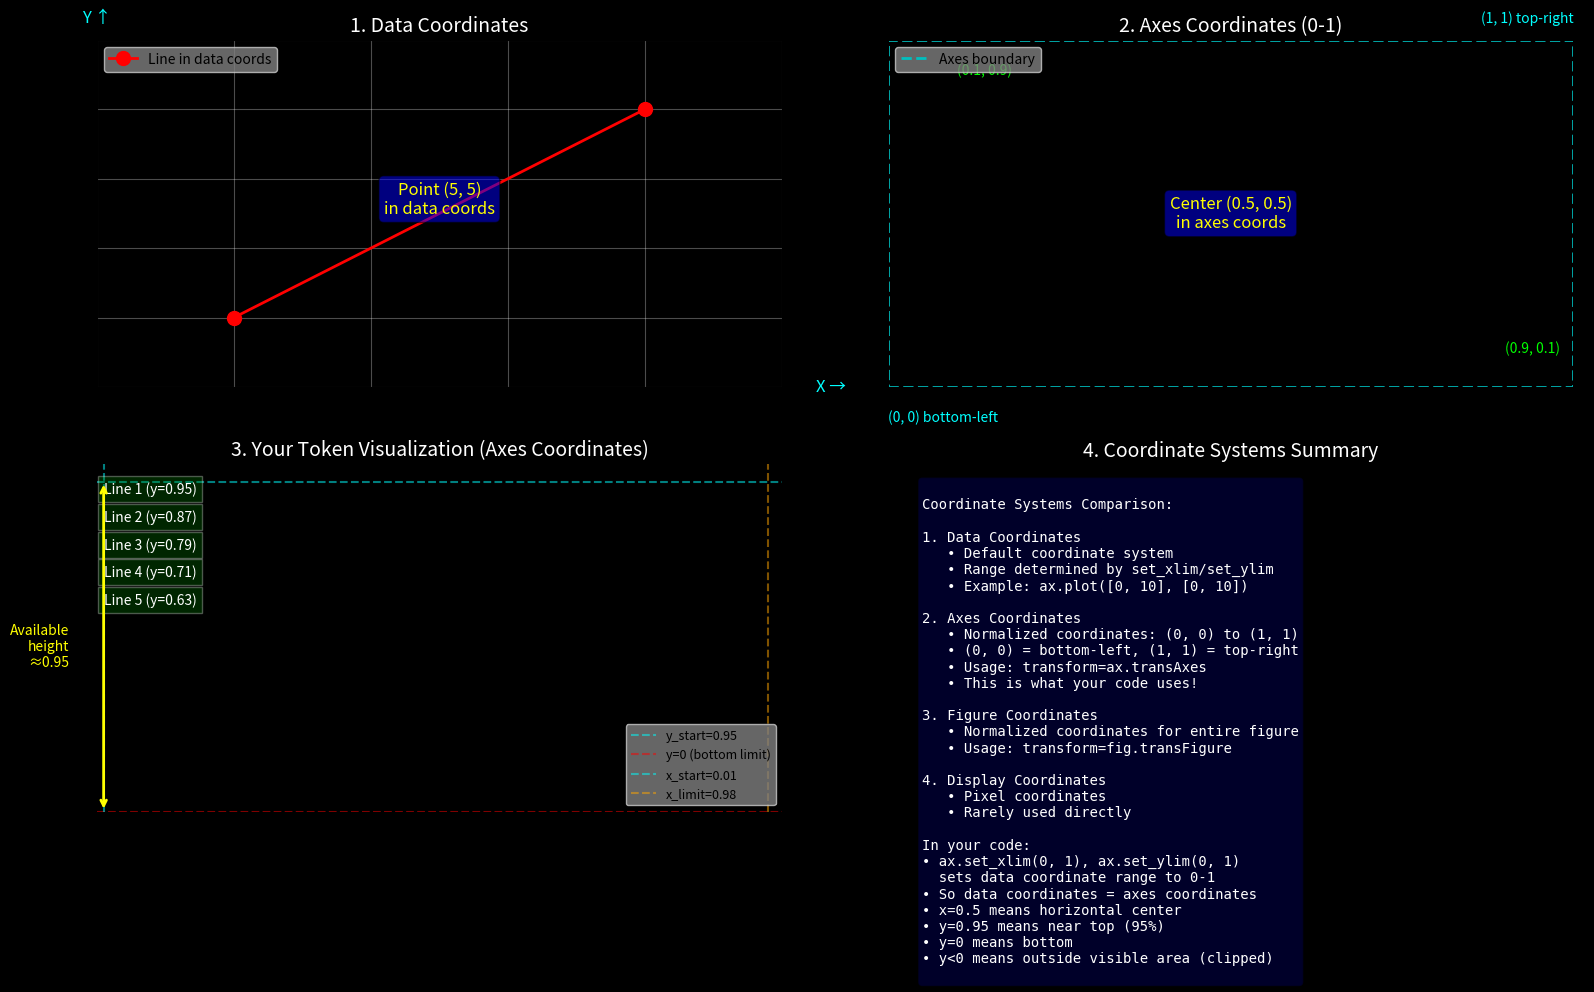

Write Python code to recreate this figure. (Note: this script raises an exception after producing the figure.)
"""
Matplotlib Coordinate Systems Explanation
Demonstrates different coordinate systems in matplotlib
"""

import matplotlib.pyplot as plt
import numpy as np

# Create a figure with black background
fig = plt.figure(figsize=(16, 10), facecolor="black")

# ============================================================================
# 1. Data Coordinates - Default coordinate system
# ============================================================================
ax1 = plt.subplot(2, 2, 1, facecolor="black")
ax1.set_xlim(0, 10)
ax1.set_ylim(0, 10)
ax1.set_title("1. Data Coordinates", color="white", fontsize=14)
ax1.grid(True, alpha=0.3, color="white")

# Draw in data coordinates
ax1.plot([2, 8], [2, 8], "ro-", markersize=10, linewidth=2, label="Line in data coords")
ax1.text(
    5,
    5,
    "Point (5, 5)\nin data coords",
    color="yellow",
    fontsize=12,
    ha="center",
    bbox=dict(boxstyle="round", facecolor="blue", alpha=0.5),
)

# Label axes
ax1.text(10.5, 0, "X →", color="cyan", fontsize=12, va="center")
ax1.text(0, 10.5, "Y ↑", color="cyan", fontsize=12, ha="center")
ax1.legend(loc="upper left", facecolor="gray")

# ============================================================================
# 2. Axes Coordinates - Normalized coordinates from 0 to 1
# ============================================================================
ax2 = plt.subplot(2, 2, 2, facecolor="black")
ax2.set_xlim(0, 100)
ax2.set_ylim(0, 100)
ax2.set_title("2. Axes Coordinates (0-1)", color="white", fontsize=14)

# Use transform=ax2.transAxes to use axes coordinates
# (0, 0) = bottom-left, (1, 1) = top-right
ax2.text(
    0.5,
    0.5,
    "Center (0.5, 0.5)\nin axes coords",
    transform=ax2.transAxes,
    color="yellow",
    fontsize=12,
    ha="center",
    va="center",
    bbox=dict(boxstyle="round", facecolor="blue", alpha=0.5),
)

ax2.text(0.1, 0.9, "(0.1, 0.9)", transform=ax2.transAxes, color="lime", fontsize=10)
ax2.text(0.9, 0.1, "(0.9, 0.1)", transform=ax2.transAxes, color="lime", fontsize=10)

# Draw boundary box
ax2.plot([0, 1, 1, 0, 0], [0, 0, 1, 1, 0], "c--", linewidth=2, transform=ax2.transAxes, label="Axes boundary")

ax2.text(0, -0.1, "(0, 0) bottom-left", transform=ax2.transAxes, color="cyan", fontsize=10, ha="left")
ax2.text(1, 1.05, "(1, 1) top-right", transform=ax2.transAxes, color="cyan", fontsize=10, ha="right")
ax2.legend(loc="upper left", facecolor="gray")

# ============================================================================
# 3. Application in your tokenizer visualization
# ============================================================================
ax3 = plt.subplot(2, 2, 3, facecolor="black")
ax3.axis("off")
ax3.set_xlim(0, 1)
ax3.set_ylim(0, 1)
ax3.set_title("3. Your Token Visualization (Axes Coordinates)", color="white", fontsize=14)

# Simulate the coordinate system in your code
x_start, y_start = 0.01, 0.95
x_limit = 0.98
line_h_frac = 0.08

# Draw usable area
ax3.axhline(y=y_start, color="cyan", linestyle="--", alpha=0.5, label=f"y_start={y_start}")
ax3.axhline(y=0, color="red", linestyle="--", alpha=0.5, label="y=0 (bottom limit)")
ax3.axvline(x=x_start, color="cyan", linestyle="--", alpha=0.5, label=f"x_start={x_start}")
ax3.axvline(x=x_limit, color="orange", linestyle="--", alpha=0.5, label=f"x_limit={x_limit}")

# Simulate text placement
y = y_start
for i in range(5):
    ax3.text(
        x_start,
        y,
        f"Line {i + 1} (y={y:.2f})",
        color="white",
        fontsize=10,
        va="top",
        bbox=dict(facecolor="green", alpha=0.3, edgecolor="white"),
    )
    y -= line_h_frac
    if y < 0:
        ax3.text(x_start, y + line_h_frac, "...", color="red", fontsize=12, va="top")
        break

ax3.legend(loc="lower right", facecolor="gray", fontsize=9)

# Add annotation
ax3.annotate("", xy=(x_start, 0), xytext=(x_start, y_start), arrowprops=dict(arrowstyle="<->", color="yellow", lw=2))
ax3.text(
    x_start - 0.05,
    y_start / 2,
    f"Available\nheight\n≈{y_start:.2f}",
    color="yellow",
    fontsize=10,
    ha="right",
    va="center",
)

# ============================================================================
# 4. Coordinate Systems Summary
# ============================================================================
ax4 = plt.subplot(2, 2, 4, facecolor="black")
ax4.axis("off")
ax4.set_xlim(0, 1)
ax4.set_ylim(0, 1)
ax4.set_title("4. Coordinate Systems Summary", color="white", fontsize=14)

summary_text = """
Coordinate Systems Comparison:

1. Data Coordinates
   • Default coordinate system
   • Range determined by set_xlim/set_ylim
   • Example: ax.plot([0, 10], [0, 10])
   
2. Axes Coordinates
   • Normalized coordinates: (0, 0) to (1, 1)
   • (0, 0) = bottom-left, (1, 1) = top-right
   • Usage: transform=ax.transAxes
   • This is what your code uses!
   
3. Figure Coordinates
   • Normalized coordinates for entire figure
   • Usage: transform=fig.transFigure
   
4. Display Coordinates
   • Pixel coordinates
   • Rarely used directly

In your code:
• ax.set_xlim(0, 1), ax.set_ylim(0, 1)
  sets data coordinate range to 0-1
• So data coordinates = axes coordinates
• x=0.5 means horizontal center
• y=0.95 means near top (95%)
• y=0 means bottom
• y<0 means outside visible area (clipped)
"""

ax4.text(
    0.05,
    0.95,
    summary_text,
    color="white",
    fontsize=10,
    va="top",
    ha="left",
    family="monospace",
    bbox=dict(boxstyle="round", facecolor="darkblue", alpha=0.3),
)

plt.tight_layout()
plt.savefig("results/matplotlib_coordinates_explanation.png", dpi=150, facecolor="black")
print("Saved explanation to: results/matplotlib_coordinates_explanation.png")
plt.close()

# ============================================================================
# Create second figure: Detailed demonstration of your token layout logic
# ============================================================================
fig2 = plt.figure(figsize=(16, 10), facecolor="black")

ax = fig2.add_subplot(111, facecolor="black")
ax.axis("off")
ax.set_xlim(0, 1)
ax.set_ylim(0, 1)
ax.set_title("Token Layout Logic in Your Code", color="white", fontsize=16, pad=20)

# Parameters
char_w_frac = 0.011
line_h_frac = 0.08
x_start, y_start = 0.01, 0.95
x_limit = 0.98

# Draw boundaries
ax.plot([0, 1, 1, 0, 0], [0, 0, 1, 1, 0], "c-", linewidth=2, alpha=0.3)
ax.fill_between([x_start, x_limit], 0, y_start, alpha=0.1, color="green", label="Usable area")

# Simulate token placement
tokens = ["Task:", "place", "the", "duck", "toy", "into", "\\n", "State:", "123", "45", "67", "89", "\\n", "Action:"]
colors_demo = plt.cm.Set3(np.linspace(0, 1, len(tokens)))

x, y = x_start, y_start
for i, token in enumerate(tokens):
    display_str = token
    w = len(display_str) * char_w_frac

    # Check wrap
    is_newline = token == "\\n"
    if (x + w > x_limit) or is_newline:
        # Draw line wrap arrow
        ax.annotate(
            "",
            xy=(x_start, y - line_h_frac),
            xytext=(x, y),
            arrowprops=dict(arrowstyle="->", color="yellow", lw=1, alpha=0.5),
        )
        x = x_start
        y -= line_h_frac

    if y < 0:
        ax.text(x, y + line_h_frac, "...", color="red", fontsize=14, va="top", weight="bold")
        ax.text(0.5, -0.1, "⚠️ Content truncated! y < 0", color="red", fontsize=14, ha="center", weight="bold")
        break

    # Draw token
    ax.text(
        x,
        y,
        display_str,
        fontsize=12,
        fontname="monospace",
        backgroundcolor=colors_demo[i],
        va="top",
        color="black",
        bbox=dict(facecolor=colors_demo[i], edgecolor="white", pad=2),
    )

    # Annotate coordinates
    if i < 3 or token == "Action:":
        ax.text(x, y - 0.03, f"({x:.2f},{y:.2f})", fontsize=8, color="cyan", va="top")

    x += w + 0.001

# Add explanations
annotations = [
    (x_start, y_start, "Start position\n(x_start, y_start)", "lime"),
    (x_limit, y_start, "Right limit\n(x_limit)", "orange"),
    (x_start, 0, "Bottom limit\n(y=0)", "red"),
]

for x_pos, y_pos, text, color in annotations:
    ax.plot(x_pos, y_pos, "o", color=color, markersize=10)
    ax.text(x_pos, y_pos - 0.05, text, color=color, fontsize=10, ha="center", va="top")

# Add formula explanation
formula_text = """
Key Variables:
• char_w_frac = 0.011  (width per character)
• line_h_frac = 0.08   (line height)
• x_start = 0.01       (left margin)
• y_start = 0.95       (starting height)
• x_limit = 0.98       (right boundary)

Logic:
1. Each token width = len(token) × char_w_frac
2. If x + width > x_limit → wrap to next line
3. Line wrap: x = x_start, y -= line_h_frac
4. If y < 0 → stop (content truncated)
"""

ax.text(
    0.02,
    0.35,
    formula_text,
    fontsize=10,
    color="white",
    family="monospace",
    va="top",
    bbox=dict(boxstyle="round", facecolor="darkblue", alpha=0.5),
)

plt.tight_layout()
plt.savefig("results/token_layout_logic.png", dpi=150, facecolor="black")
print("Saved token layout logic to: results/token_layout_logic.png")
plt.close()

print("\n✅ Generated two explanation images:")
print("   1. results/matplotlib_coordinates_explanation.png")
print("   2. results/token_layout_logic.png")
